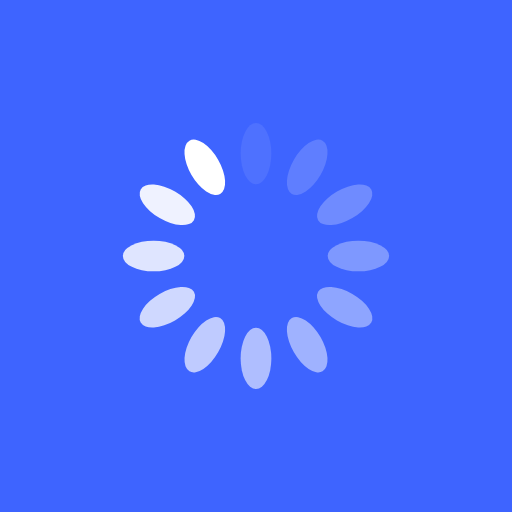
t = 0.00 s
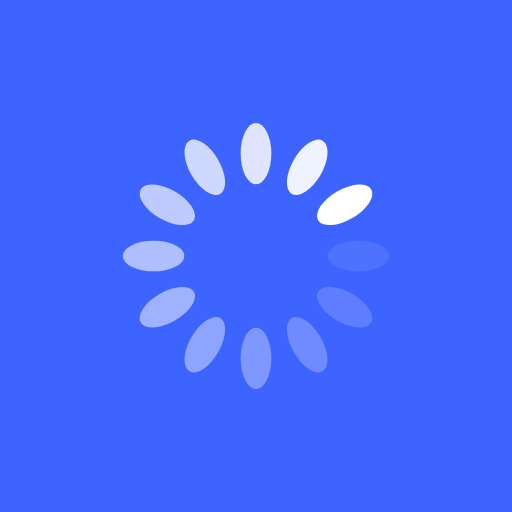
t = 0.25 s
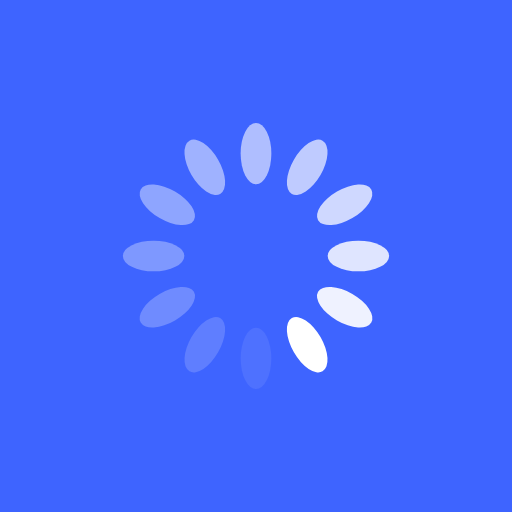
t = 0.50 s
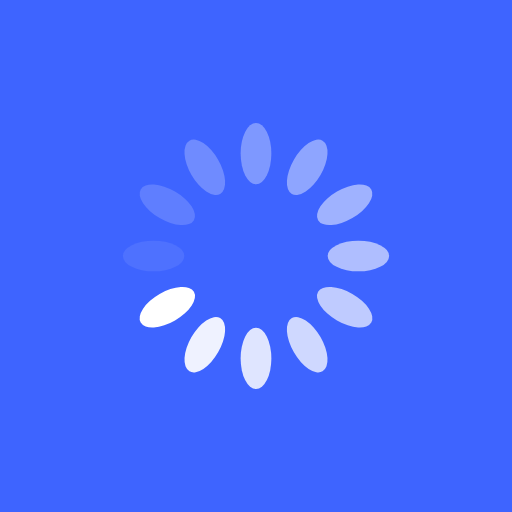
t = 0.75 s

The animated SVG that drew these frames (rendered in a browser with its animation timeline set to each time). Animation: 12 SMIL elements (animate=12); one cycle of 1.00 s, repeats indefinitely.

<svg xmlns="http://www.w3.org/2000/svg" xmlns:xlink="http://www.w3.org/1999/xlink" style="margin: auto; background: rgb(62, 100, 255); display: block;" width="200px" height="200px" viewBox="0 0 100 100" preserveAspectRatio="xMidYMid">
<g transform="rotate(0 50 50)">
  <rect x="47" y="24" rx="3" ry="6" width="6" height="12" fill="#ffffff">
    <animate attributeName="opacity" values="1;0" keyTimes="0;1" dur="1s" begin="-0.9166666666666666s" repeatCount="indefinite"></animate>
  </rect>
</g><g transform="rotate(30 50 50)">
  <rect x="47" y="24" rx="3" ry="6" width="6" height="12" fill="#ffffff">
    <animate attributeName="opacity" values="1;0" keyTimes="0;1" dur="1s" begin="-0.8333333333333334s" repeatCount="indefinite"></animate>
  </rect>
</g><g transform="rotate(60 50 50)">
  <rect x="47" y="24" rx="3" ry="6" width="6" height="12" fill="#ffffff">
    <animate attributeName="opacity" values="1;0" keyTimes="0;1" dur="1s" begin="-0.75s" repeatCount="indefinite"></animate>
  </rect>
</g><g transform="rotate(90 50 50)">
  <rect x="47" y="24" rx="3" ry="6" width="6" height="12" fill="#ffffff">
    <animate attributeName="opacity" values="1;0" keyTimes="0;1" dur="1s" begin="-0.6666666666666666s" repeatCount="indefinite"></animate>
  </rect>
</g><g transform="rotate(120 50 50)">
  <rect x="47" y="24" rx="3" ry="6" width="6" height="12" fill="#ffffff">
    <animate attributeName="opacity" values="1;0" keyTimes="0;1" dur="1s" begin="-0.5833333333333334s" repeatCount="indefinite"></animate>
  </rect>
</g><g transform="rotate(150 50 50)">
  <rect x="47" y="24" rx="3" ry="6" width="6" height="12" fill="#ffffff">
    <animate attributeName="opacity" values="1;0" keyTimes="0;1" dur="1s" begin="-0.5s" repeatCount="indefinite"></animate>
  </rect>
</g><g transform="rotate(180 50 50)">
  <rect x="47" y="24" rx="3" ry="6" width="6" height="12" fill="#ffffff">
    <animate attributeName="opacity" values="1;0" keyTimes="0;1" dur="1s" begin="-0.4166666666666667s" repeatCount="indefinite"></animate>
  </rect>
</g><g transform="rotate(210 50 50)">
  <rect x="47" y="24" rx="3" ry="6" width="6" height="12" fill="#ffffff">
    <animate attributeName="opacity" values="1;0" keyTimes="0;1" dur="1s" begin="-0.3333333333333333s" repeatCount="indefinite"></animate>
  </rect>
</g><g transform="rotate(240 50 50)">
  <rect x="47" y="24" rx="3" ry="6" width="6" height="12" fill="#ffffff">
    <animate attributeName="opacity" values="1;0" keyTimes="0;1" dur="1s" begin="-0.25s" repeatCount="indefinite"></animate>
  </rect>
</g><g transform="rotate(270 50 50)">
  <rect x="47" y="24" rx="3" ry="6" width="6" height="12" fill="#ffffff">
    <animate attributeName="opacity" values="1;0" keyTimes="0;1" dur="1s" begin="-0.16666666666666666s" repeatCount="indefinite"></animate>
  </rect>
</g><g transform="rotate(300 50 50)">
  <rect x="47" y="24" rx="3" ry="6" width="6" height="12" fill="#ffffff">
    <animate attributeName="opacity" values="1;0" keyTimes="0;1" dur="1s" begin="-0.08333333333333333s" repeatCount="indefinite"></animate>
  </rect>
</g><g transform="rotate(330 50 50)">
  <rect x="47" y="24" rx="3" ry="6" width="6" height="12" fill="#ffffff">
    <animate attributeName="opacity" values="1;0" keyTimes="0;1" dur="1s" begin="0s" repeatCount="indefinite"></animate>
  </rect>
</g>
</svg>
